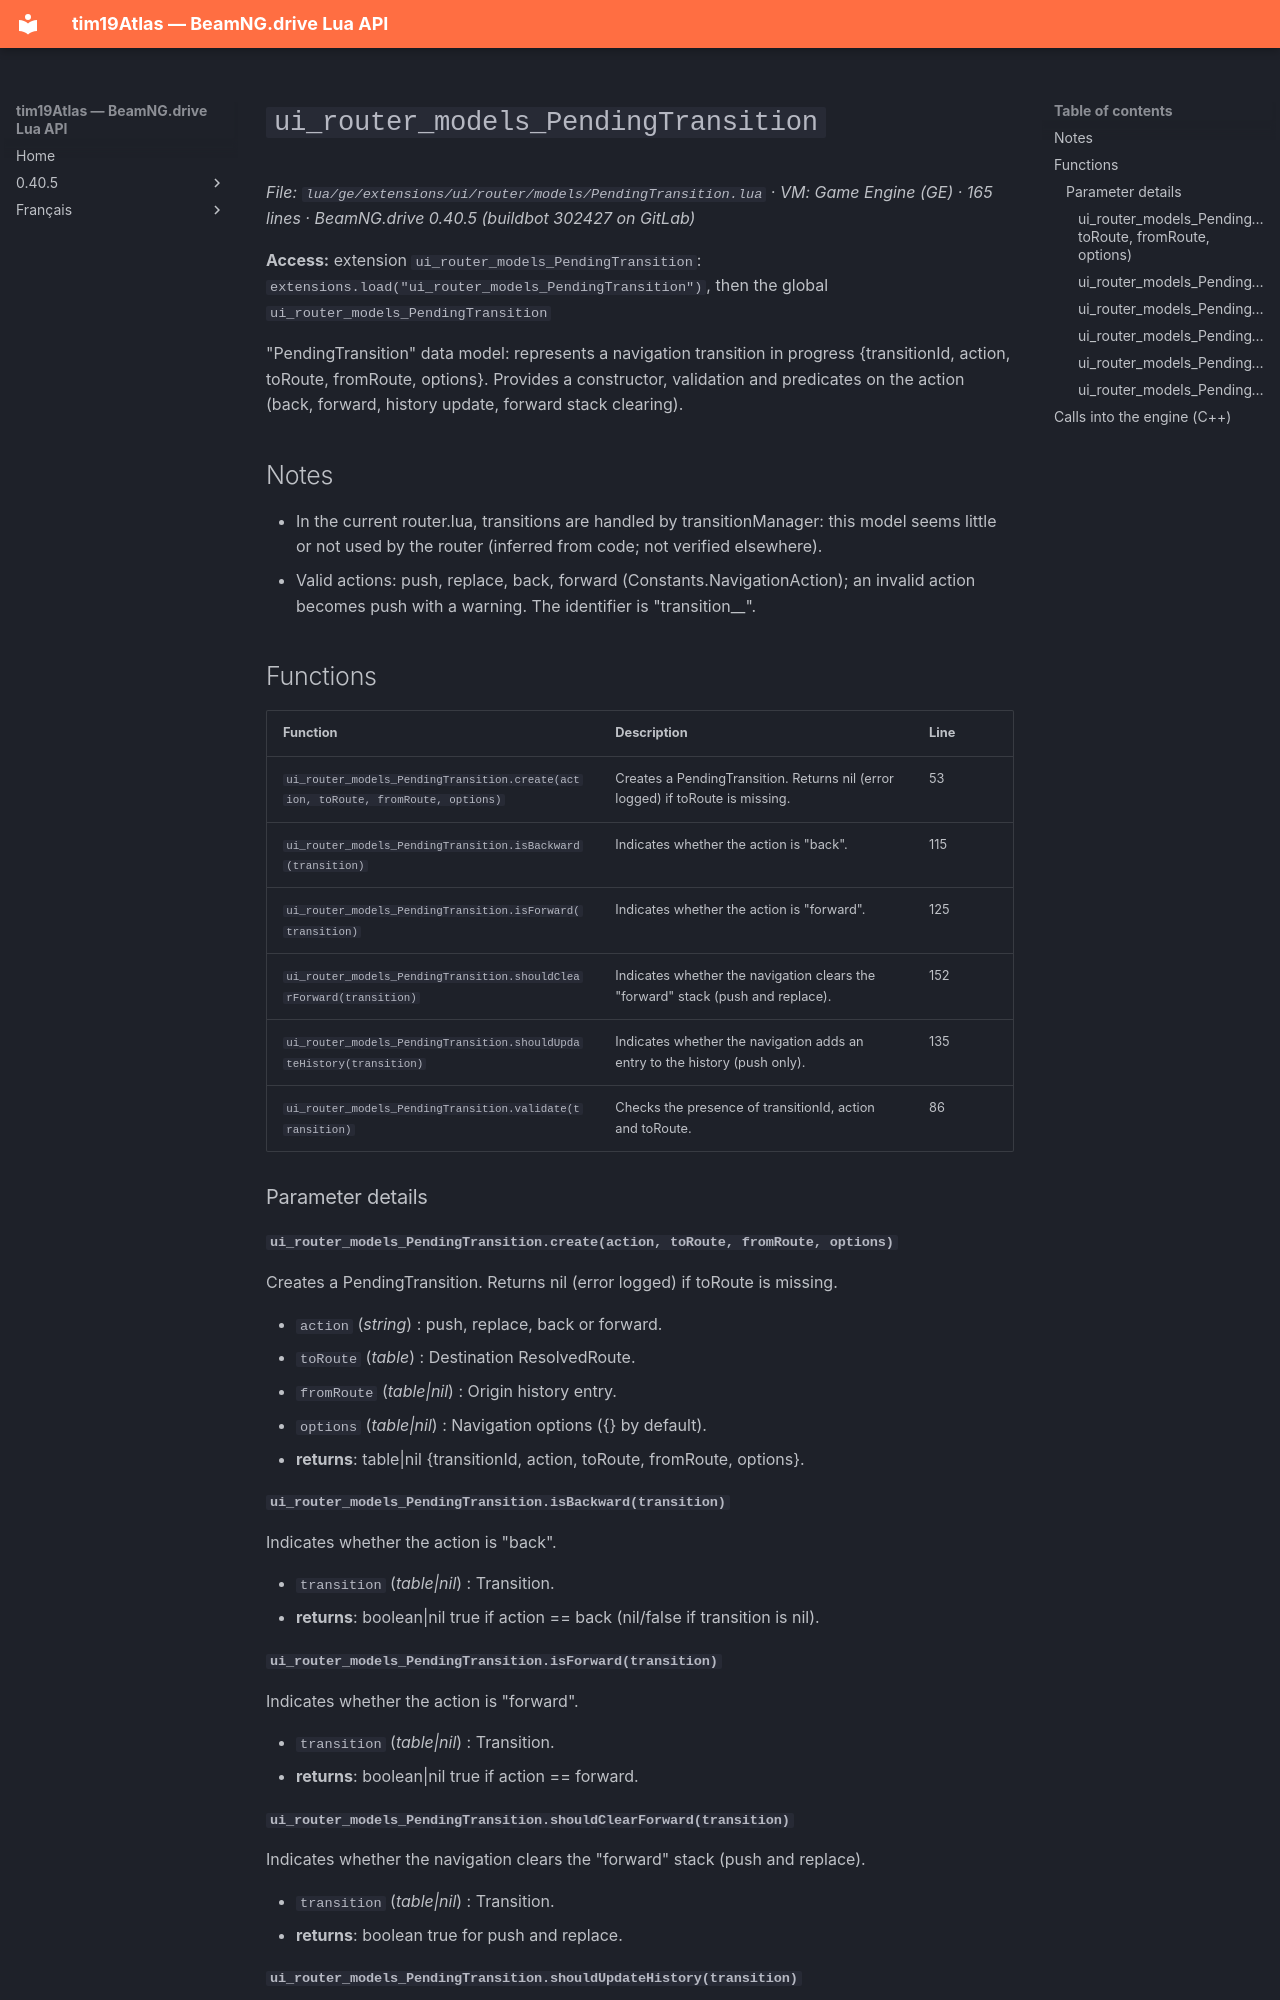

repository: Tim0219800/beamng-lua-atlas · page: 0.40.5/ge/extensions/ui/router/models/PendingTransition.html · generator: mkdocs

# `ui_router_models_PendingTransition`

*File: `lua/ge/extensions/ui/router/models/PendingTransition.lua` · VM: Game Engine (GE) · 165 lines · BeamNG.drive 0.40.5 (buildbot 302427 on GitLab)*

**Access:** extension `ui_router_models_PendingTransition`: `extensions.load("ui_router_models_PendingTransition")`, then the global `ui_router_models_PendingTransition`

"PendingTransition" data model: represents a navigation transition in progress {transitionId, action, toRoute, fromRoute, options}. Provides a constructor, validation and predicates on the action (back, forward, history update, forward stack clearing).

## Notes

- In the current router.lua, transitions are handled by transitionManager: this model seems little or not used by the router (inferred from code; not verified elsewhere).
- Valid actions: push, replace, back, forward (Constants.NavigationAction); an invalid action becomes push with a warning. The identifier is "transition_<counter>_<UUID>".

## Functions

| Function | Description | Line |
|---|---|---|
| `ui_router_models_PendingTransition.create(action, toRoute, fromRoute, options)` | Creates a PendingTransition. Returns nil (error logged) if toRoute is missing. | 53 |
| `ui_router_models_PendingTransition.isBackward(transition)` | Indicates whether the action is "back". | 115 |
| `ui_router_models_PendingTransition.isForward(transition)` | Indicates whether the action is "forward". | 125 |
| `ui_router_models_PendingTransition.shouldClearForward(transition)` | Indicates whether the navigation clears the "forward" stack (push and replace). | 152 |
| `ui_router_models_PendingTransition.shouldUpdateHistory(transition)` | Indicates whether the navigation adds an entry to the history (push only). | 135 |
| `ui_router_models_PendingTransition.validate(transition)` | Checks the presence of transitionId, action and toRoute. | 86 |

### Parameter details

#### `ui_router_models_PendingTransition.create(action, toRoute, fromRoute, options)`

Creates a PendingTransition. Returns nil (error logged) if toRoute is missing.

- `action` (*string*) : push, replace, back or forward.
- `toRoute` (*table*) : Destination ResolvedRoute.
- `fromRoute` (*table|nil*) : Origin history entry.
- `options` (*table|nil*) : Navigation options ({} by default).
- **returns**: table|nil {transitionId, action, toRoute, fromRoute, options}.

#### `ui_router_models_PendingTransition.isBackward(transition)`

Indicates whether the action is "back".

- `transition` (*table|nil*) : Transition.
- **returns**: boolean|nil true if action == back (nil/false if transition is nil).

#### `ui_router_models_PendingTransition.isForward(transition)`

Indicates whether the action is "forward".

- `transition` (*table|nil*) : Transition.
- **returns**: boolean|nil true if action == forward.
